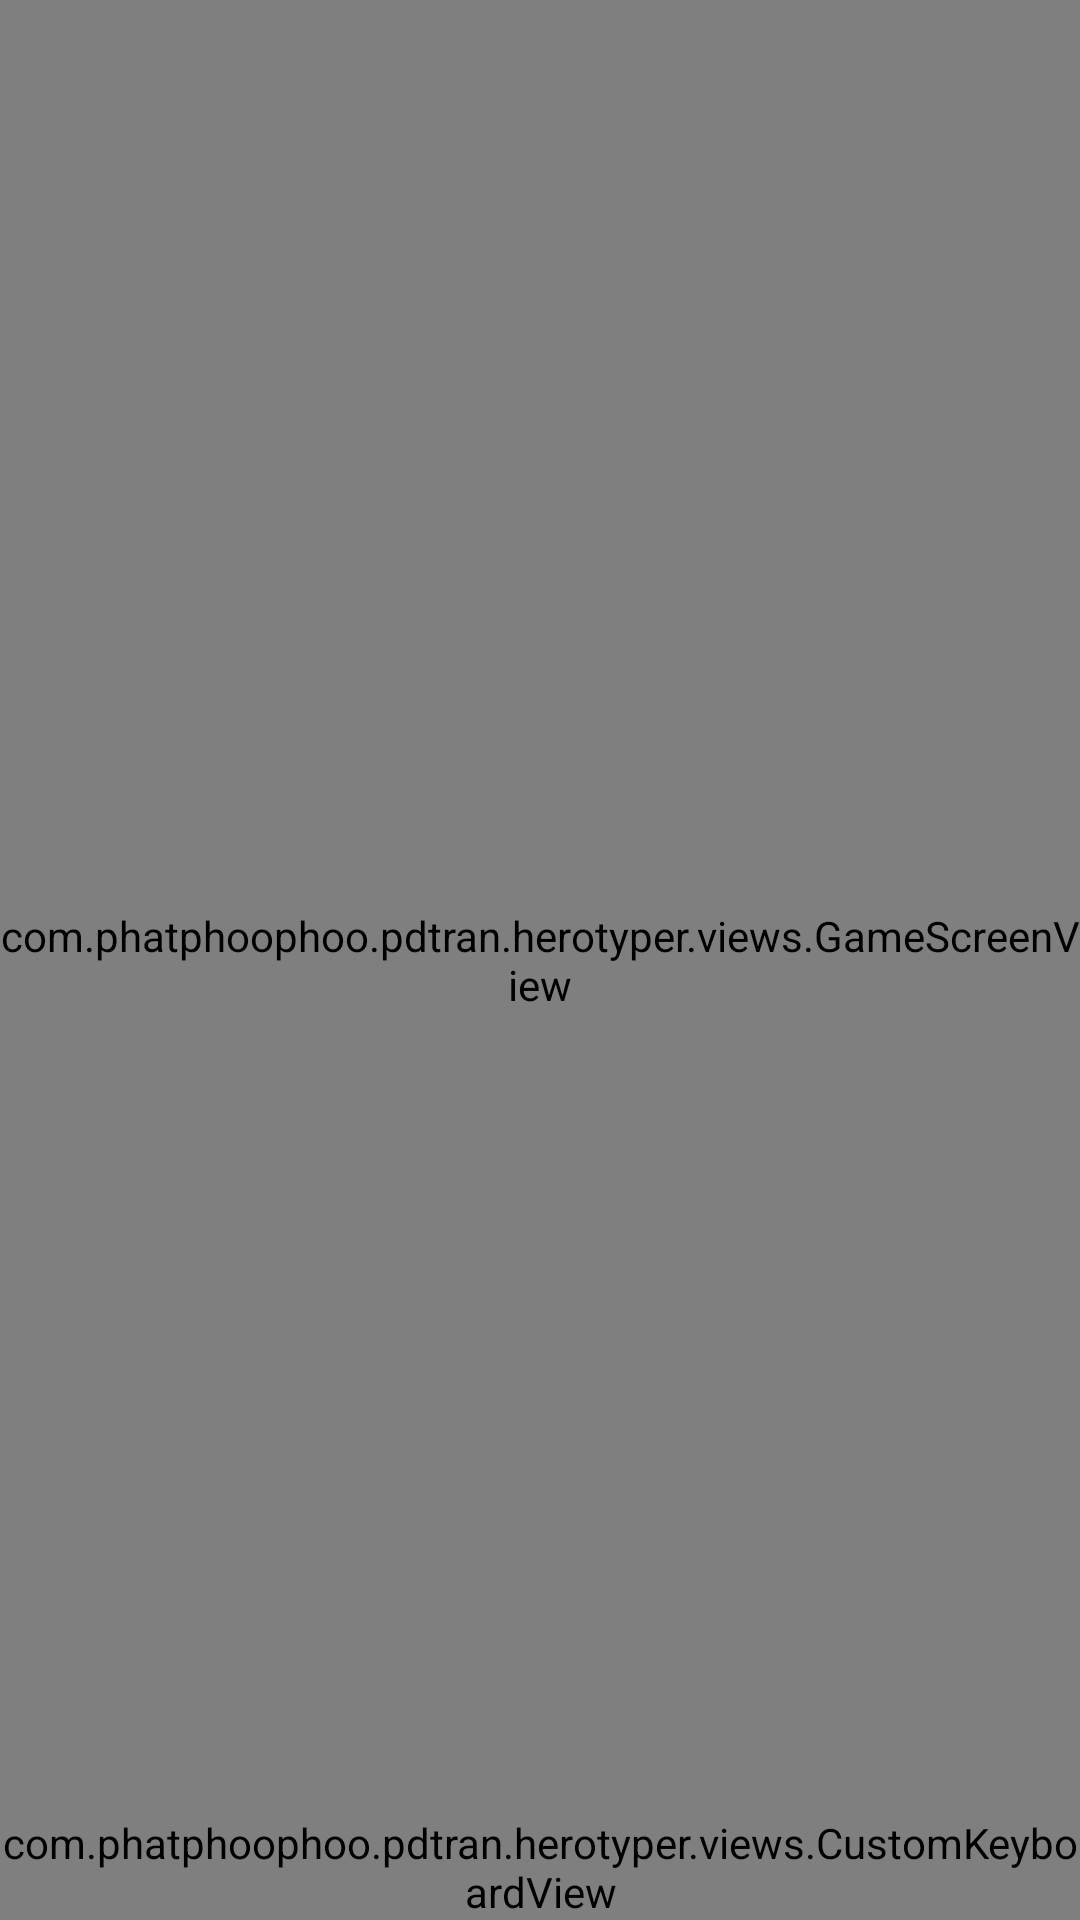

Reconstruct the res/layout file that produces this screen, plus the resources it refers to.
<!-- AndroidManifest.xml: activity theme FullscreenTheme -->
<!-- res/layout/activity_game.xml -->
<?xml version="1.0" encoding="utf-8"?>
<androidx.constraintlayout.widget.ConstraintLayout xmlns:android="http://schemas.android.com/apk/res/android"
        xmlns:app="http://schemas.android.com/apk/res-auto"
        xmlns:tools="http://schemas.android.com/tools"
        android:id="@+id/activity_game_layout"
        android:layout_width="match_parent"
        android:layout_height="match_parent"
        tools:context=".activities.GameActivity"
        >

    <Button
            android:layout_marginTop="10dp"
            android:layout_marginRight="10dp"
            android:id="@+id/pause"
            android:layout_width="40dp"
            android:layout_height="40dp"
            android:background="@drawable/pause"
            android:alpha="0.7"
            app:layout_constraintEnd_toEndOf="parent"
            app:layout_constraintTop_toTopOf="parent" />

    <ImageView
            android:id="@+id/fullscreen_content"
            android:layout_width="wrap_content"
            android:layout_height="wrap_content"
            android:contentDescription="@string/background_desc"
            android:gravity="center"
            android:keepScreenOn="true"
            android:scaleType="centerCrop"
            android:src="@drawable/background"
            app:layout_constraintBottom_toBottomOf="parent"
            app:layout_constraintEnd_toEndOf="parent"
            app:layout_constraintStart_toStartOf="parent"
            app:layout_constraintTop_toTopOf="parent"
            app:layout_constraintVertical_bias="0.421" />

    <FrameLayout
        android:id="@+id/game_screen_layout"
            android:layout_width="match_parent"
            android:layout_height="0dp"
            app:layout_constraintBottom_toBottomOf="parent"
            app:layout_constraintEnd_toEndOf="parent"
            app:layout_constraintStart_toStartOf="parent"
            app:layout_constraintTop_toTopOf="parent"
            app:layout_constraintVertical_weight="1">

        <com.phatphoophoo.pdtran.herotyper.views.GameScreenView
                android:id="@+id/game_screen_view"
                android:layout_width="match_parent"
                android:layout_height="match_parent" />

    </FrameLayout>

    <com.phatphoophoo.pdtran.herotyper.views.CustomKeyboardView
            android:id="@+id/custom_keyboard_view"
            android:layout_width="match_parent"
            android:layout_height="wrap_content"
            app:layout_constraintBottom_toBottomOf="parent"
            app:layout_constraintEnd_toEndOf="parent"
            app:layout_constraintStart_toStartOf="parent" >

    </com.phatphoophoo.pdtran.herotyper.views.CustomKeyboardView>

</androidx.constraintlayout.widget.ConstraintLayout>
<!-- resources referenced by this layout -->
<resources>
  <string name="background_desc">Space Background</string>
  <style name="FullscreenTheme" parent="Theme.AppCompat.Light.NoActionBar">
          <item name="android:windowNoTitle">true</item>
          <item name="android:windowActionBar">false</item>
          <item name="android:windowFullscreen">true</item>
      </style>
</resources>
